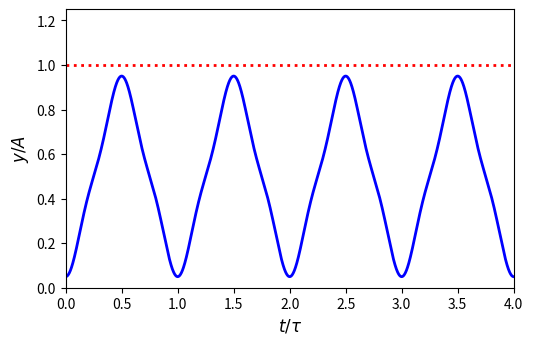

Python code for this plot: (Note: this script raises an exception after producing the figure.)
# Author: Richard Fitzpatrick
# Modified from  http://matplotlib.org/examples/widgets/slider_demo.py
# Requires numpy and matplotlib

"""
Widget to illustrate how Fourier reconstruction of tent waveform
depends on number terms included in series.
"""

import numpy as np
import matplotlib.pyplot as plt
from matplotlib.widgets import Slider, Button

t = np.arange(0.0, 4.0, 0.001)

def gety(N):

   y = np.zeros_like(t)
   y += 0.5
   
   for n in range(N):
       nn = n+1
       y += -np.sin(0.5*np.pi*nn)*np.sin(0.5*np.pi*nn)/(0.5*np.pi*nn)/(0.5*np.pi*nn)\
            *np.cos(2.*np.pi*nn*t)

   return y    

# Generate initial plot
N0  = 4.
i   = int(round(N0))
y   = gety(i)

fig, ax = plt.subplots()
plt.subplots_adjust(left=0.20, bottom=0.30)
l,  = plt.plot(t, y,  lw=2, color='blue')
plt.axhline(y=1.,  lw=2, color='red', ls='dotted')
plt.axis([0, 4., 0., 1.25])
plt.xlabel(r'$t/\tau$', size='large')
plt.ylabel('$y/A$', size='large')

# Generate slider
axcolor = 'lightgoldenrodyellow'
axn     = plt.axes([0.20, 0.15, 0.65, 0.03], axisbg=axcolor)
sn      = Slider(axn, r'$N$', 1., 64., valinit=N0, valfmt='%1.0f')

# Update plot using slider data
def update(val):
    N  = sn.val
    i  = int(round(N))
    l.set_ydata(gety(i))
    fig.canvas.draw_idle()
sn.on_changed(update)

# Generate reset button
resetax = plt.axes([0.8, 0.02, 0.1, 0.04])
button  = Button(resetax, 'Reset', color=axcolor, hovercolor='0.975')

def reset(event):
    sn.reset()
button.on_clicked(reset)

plt.show()
